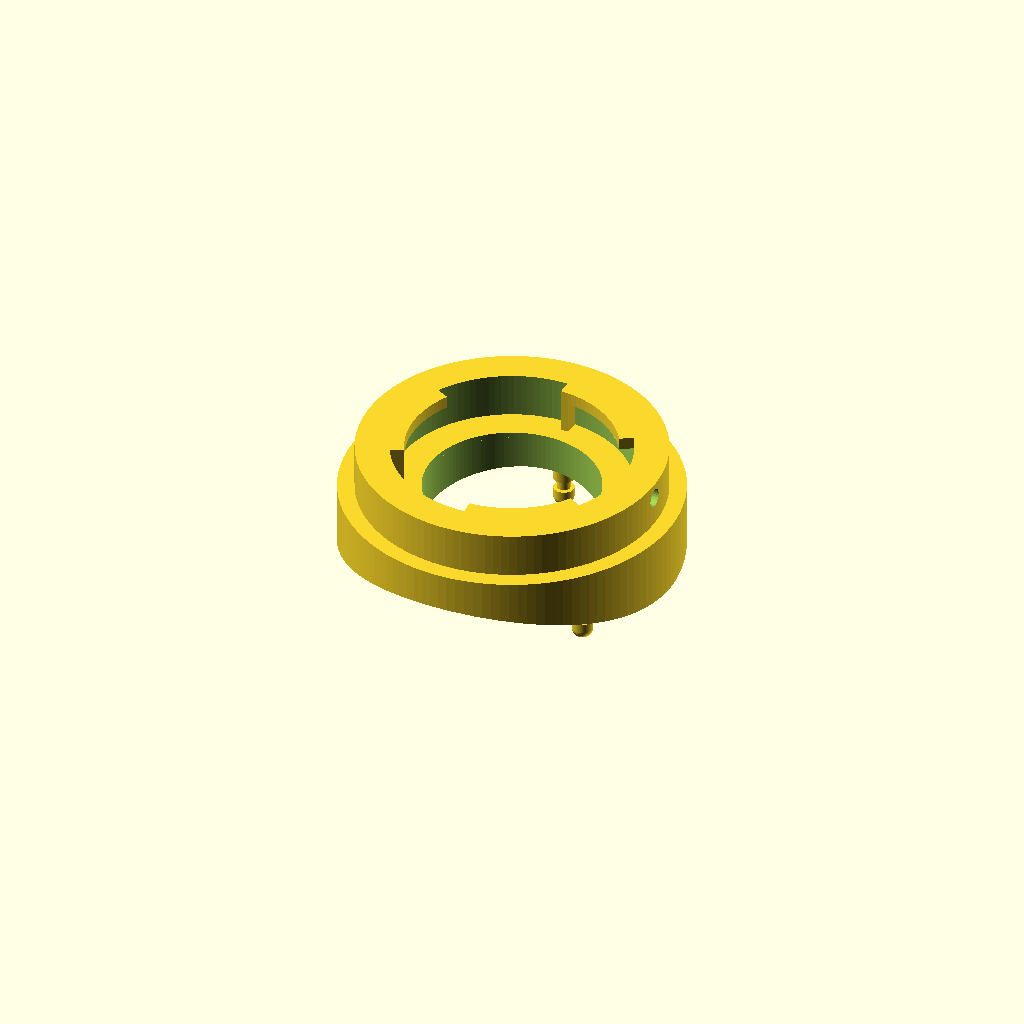
Cell 1 — every parameter at its default value.
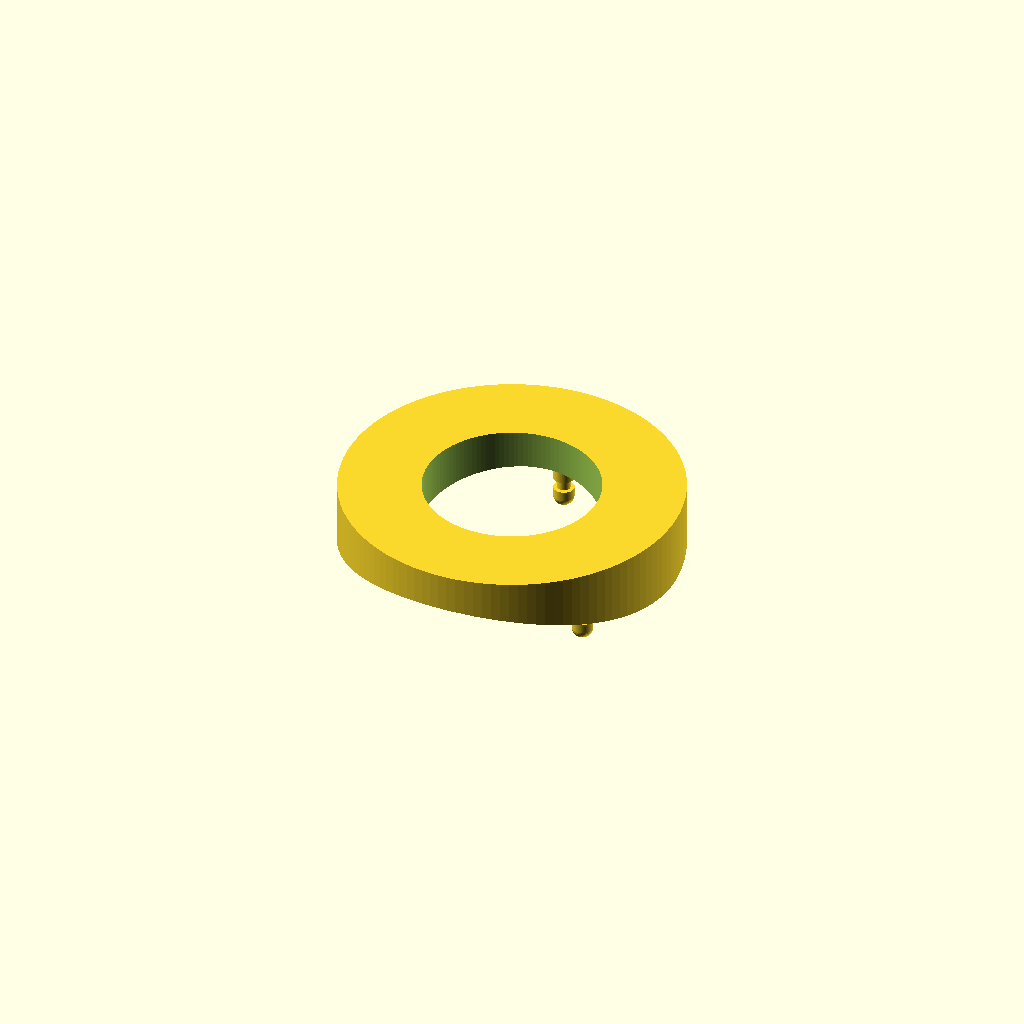
Cell 2: the same model with add_bayonet = false.
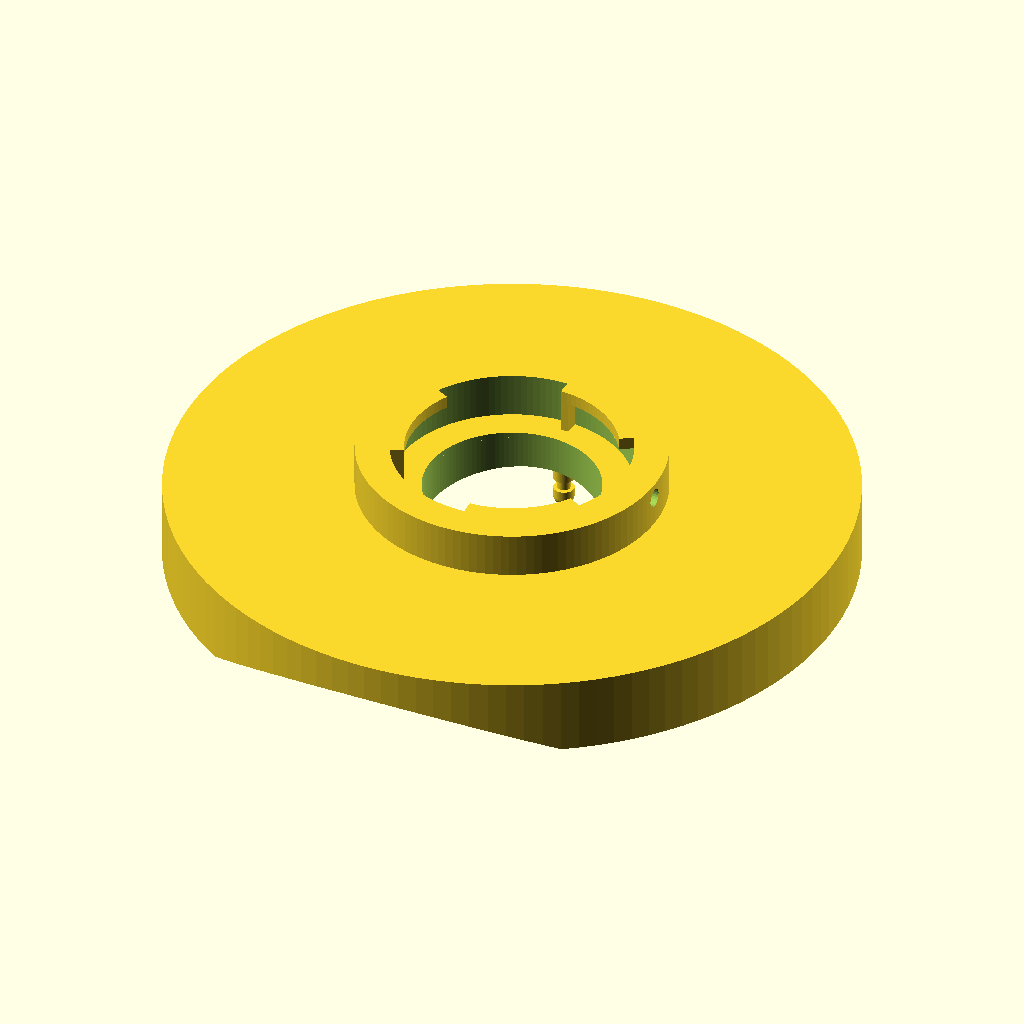
Cell 3: pad_diameter = 120 (everything else at default).
All cells are drawn from one camera (rotation 55°, 0°, 25°, orthographic, colour scheme Cornfield), so only the parameter changes between them.
The OpenSCAD source (qr_bracket.scad):
// =====================================================================
//  QR BRACKET  -- screw-free tube attachment, PUSH-ON + INSIDE CLIP
//
//  The plain base lives in focuser_base.scad; this is the screw-free
//  attachment version.
//
//  How it works:
//    - 3 straight SNUG pins (~hole size) go through the 3 tube holes.
//      The snug fit is what gives rigidity / no wobble.
//    - Push the bracket straight onto the tube; pins poke into the cage.
//    - From inside the open cage, snap a printed C-CLIP onto each pin's
//      groove. The clip traps the wall between the saddle and the clip.
//    - Screw-free, tool-free, rigid. Removable (pop the clips) but this
//      joint is rarely removed, so that's fine.
//
//  Two pin modes (pin_mode):
//    "clip"   = grooved pins + snap-on C-clips (print the clip x3)
//    "thread" = M4 external studs + nuts (steel M4 nut, or the curved nut)
//
//  part = "bracket" | "clip" | "pins" | "washer" | "wall"
//  (clip: print 3.  pins: the 3 pins alone for a fit test.  washer: curved head-
//   washer for screw mode, print 3 at washer_tilt 0 / +13 / -13.  wall: mock tube-
//   wall segment to push the pins through.)
// =====================================================================

part = "bracket";

// ---- tube + base (shared with focuser_base) ----
tube_od        = 160.7;
wall_thk       = 5;
pad_diameter   = 60;
base_thickness = 6.8;
saddle_wrap    = 7;
bore_d         = 31;
stud_spacing   = 36.5;
clocking_angle = 90;
carbon_hole_d  = 4.0;       // measured hole diameter (set when scope is back)

// ---- pin mode ----
pin_mode   = "clip";        // "clip"   = grooved pins + C-clips
                            // "thread" = M4 studs + nuts (steel M4 or the curved nut)
                            // "screw"  = NO pins; captive M4 nut slid into the base from
                            //            the bore side, a 12mm M4 screw driven from inside
                            //            the cage into it. Print 3 curved head-washers
                            //            (part="washer", washer_tilt = 0 / +13 / -13).

// ---- pins (shared) ----
pin_clear  = 0.30;          // pin = hole - this (snug fit = rigidity). Raise if too tight.

// ---- clip mode ----
groove_d   = 2.3;           // necked groove diameter the clip grabs
groove_w   = 2.0;           // groove width (>= clip thickness)
tip_h      = 1.6;           // shoulder below the groove (+ a rounded end)

// ---- thread mode (M4 x 0.7 external stud into the cage) ----
thread_pitch = 0.7;
thread_clear = 0.35;        // crest undersize so a steel M4 nut threads on AND it
                            // passes the hole. Bigger = looser; smaller = tighter.
thread_len   = 8;           // threaded length protruding into the cage (plenty for a nut)
thread_tooth = 110;         // thread profile tooth angle
right_hand   = 1;           // 1 = standard RH thread; -1 if a nut won't start

// ---- screw mode (12mm M4 from inside the cage into a captive nut in the base) ----
//  The screw enters from the cage, crosses the tube wall + a thin clamp shelf, and
//  threads into a hex nut that you slide in radially from the central bore. Tightening
//  pulls the bracket onto the tube; the screw HEAD bears on the concave inner wall, so
//  it needs a curved washer (part="washer") just like the curved nut.
bscrew_clear = 4.6;     // M4 screw-shaft clearance through the bracket (carbon hole locates it)
bnut_af      = 7.4;     // M4 nut across-flats (7.0) + 0.4 -> 0.2/side slot & pocket
bnut_thk     = 3.6;     // slot height: M4 nut (3.2) + 0.4 headroom (screw seats it down on tighten)
bnut_roof    = 1.6;     // material left above the nut, under the base top (retains the nut)
bnut_grip    = 0.3;     // floor ridge at the channel mouth: nut rides over it and is held
bnut_grip_len= 1.2;     // length of that ridge

// ---- curved head-washer (screw mode; print 3: washer_tilt = 0 / +13 / -13) ----
washer_od    = 9;       // washer outer diameter (M4 head ~7mm sits on it)
washer_clr   = 4.6;     // M4 through-hole
washer_h     = 2.5;     // min thickness at the thin edge after the convex carve
washer_tilt  = 0;       // 0 = centre hole; +13 / -13 = the two side holes (mirror pair)
washer_marg  = 4;       // stock above the apex, trimmed by the wall curve

// ---- clip (C-washer, print 3) ----
clip_od    = 9;
clip_thk   = 1.6;
clip_bore  = groove_d + 0.3;   // hugs the groove with a little clearance
clip_mouth = groove_d - 0.5;   // opening < groove_d so it snaps on and grips

// ---- bayonet receiver (FEMALE; the focuser's male lugs lock into this) ----
add_bayonet   = true;
bay_socket_id = 42;     // socket bore (the male body drops into this)
bay_ledge_id  = 37;     // inward lip diameter (lugs catch under it; > bore_d)
bay_ring_od   = 54;     // outer diameter of the bayonet ring (the male skirt wraps this)
bay_ring_h    = 8;      // ring height above the register face
bay_ledge_t   = 2.2;    // lip thickness at the top
bay_n         = 3;      // number of lugs / gaps
bay_gap_arc   = 64;     // entry-gap arc (deg) the lugs pass through
bay_stop_arc  = 4;      // width of the rotation stop

// ---- lock screw (radial M3; nut is captive in the male skirt) ----
lock_tap      = 3.3;    // DOWEL hole in the ring for the screw TIP (threads are in
                        // the skirt nut now, so this is a clearance dowel, not a tap)
lock_angle    = 0;      // angular position of the lock screw (bracket frame)
lock_drop     = 2.8;    // lock centre below the ring top (match the male)

// ---- wall mock (for bench testing) ----
wall_patch_d = 58;

$fn = 120;
// =====================================================================
Rt       = tube_od/2;
wall_R   = (tube_od - 2*wall_thk)/2;
stud_bcd = stud_spacing/sqrt(3)*2;
pin_d    = carbon_hole_d - pin_clear;
top_z    = base_thickness;

// The tube is a cylinder whose axis runs along Y, apex at z=0. So the wall
// height at a hole depends ONLY on its X (circumferential) position. The
// centreline hole (X=0) is at the apex; the side holes sit lower.
function zo(x) = -Rt + sqrt(Rt*Rt    - x*x);   // outer wall (saddle contact) z
function zi(x) = -Rt + sqrt(wall_R*wall_R - x*x); // inner wall z

function holexy(a) = [(stud_bcd/2)*cos(a), (stud_bcd/2)*sin(a)];
A = holexy(clocking_angle);
B = holexy(clocking_angle + 120);
C = holexy(clocking_angle + 240);

// ---------------- base ----------------
module saddle_cut()
    translate([0,0,-Rt]) rotate([90,0,0]) cylinder(r = Rt, h = pad_diameter*2, center = true);

module base_solid()
    difference() {
        translate([0,0,-saddle_wrap]) cylinder(d = pad_diameter, h = base_thickness + saddle_wrap);
        saddle_cut();
        translate([0,0,-saddle_wrap-1]) cylinder(d = bore_d, h = base_thickness + saddle_wrap + 2);
    }

module hole_positions() for (p = [A,B,C]) translate([p[0],p[1],0]) children();

// ---------------- clip-mode pin: straight grooved ----------------
//  full-diameter (snug) through the wall, then a groove for the clip, then
//  a short shoulder + rounded end. Groove sits at THIS hole's inner-wall
//  height, so side pins come out longer than the centreline pin.
module pin_clip(p) translate([p[0], p[1], 0]) {
    w = zi(p[0]);                                                       // inner wall z here
    translate([0,0, w])               cylinder(d = pin_d,   h = top_z - w); // through + into base
    translate([0,0, w-groove_w])      cylinder(d = groove_d, h = groove_w);  // clip groove
    translate([0,0, w-groove_w-tip_h]) cylinder(d = pin_d, h = tip_h);       // lower shoulder
    translate([0,0, w-groove_w-tip_h]) sphere(d = pin_d, $fn = 40);          // rounded end
}

// ---------------- thread-mode pin: M4 external stud ----------------
//  smooth snug section through the wall (rigidity), then an M4 external
//  thread protruding into the cage for a nut. Groove/thread sit at THIS
//  hole's inner-wall height, so side pins are longer than the centre pin.
module ext_thread(maj_d, p, length) {
    Rmaj  = maj_d/2 - thread_clear/2;
    Rmin  = Rmaj - 0.6134*p;
    turns = length/p;
    linear_extrude(height = length, twist = right_hand*-360*turns,
                   convexity = 10, slices = ceil(turns*24))
        union() {
            circle(r = Rmin, $fn = 40);
            polygon([[Rmin*cos( thread_tooth/2), Rmin*sin( thread_tooth/2)],
                     [Rmaj, 0],
                     [Rmin*cos(-thread_tooth/2), Rmin*sin(-thread_tooth/2)]]);
        }
}

module pin_thread(p) translate([p[0], p[1], 0]) {
    w = zi(p[0]);                                                  // inner wall z here
    translate([0,0, w]) cylinder(d = pin_d, h = top_z - w);        // smooth snug through-wall
    translate([0,0, w-thread_len]) ext_thread(4.0, thread_pitch, thread_len); // M4 stud into cage
    translate([0,0, w-thread_len-1.2]) cylinder(d1 = 1.0, d2 = pin_d, h = 1.2); // lead-in tip
}

// ---------------- bayonet receiver (female) ----------------
//  A ring on top of the base. Inward lip at the top, broken by 3 gaps; a
//  channel below; the base top is the register face. The focuser's lugs
//  pass the gaps, then twist under the lip until they hit a stop.
module bayonet_female() {
    ledge_arc = 360/bay_n - bay_gap_arc;          // solid lip arc between gaps
    rr0 = bay_ledge_id/2;                          // lip inner radius
    rw  = (bay_socket_id - bay_ledge_id)/2 + 0.8;  // lip width (+overlap into the ring wall)
    translate([0,0, top_z]) {
        // outer ring wall (socket)
        difference() {
            cylinder(d = bay_ring_od, h = bay_ring_h);
            translate([0,0,-1]) cylinder(d = bay_socket_id, h = bay_ring_h + 2);
        }
        for (i = [0:bay_n-1]) {
            c = (360/bay_n)*(i + 0.5);             // lip centres: 60,180,300 for n=3
            // lip (the part the lugs hook under)
            rotate([0,0, c - ledge_arc/2])
                translate([0,0, bay_ring_h - bay_ledge_t])
                    rotate_extrude(angle = ledge_arc)
                        translate([rr0, 0]) square([rw, bay_ledge_t]);
            // rotation stop at the far end (full height; merges with lip + wall)
            rotate([0,0, c + ledge_arc/2 - bay_stop_arc])
                rotate_extrude(angle = bay_stop_arc)
                    translate([rr0, 0]) square([rw, bay_ring_h]);
        }
    }
}

// ---------------- screw-mode captive nut slot ----------------
//  At each tube hole: a hex pocket that seats the M4 nut, an entry channel from the
//  bore so the nut slides in, a screw-shaft clearance up from the saddle face, and a
//  tip relief through the roof into the (empty) socket cavity above. A small floor
//  ridge at the channel mouth holds the nut from sliding back out toward the bore.
module nut_slot(p) {
    ah   = atan2(p[1], p[0]);               // this hole's angle
    rh   = stud_bcd/2;                      // hole radius
    znut_top = top_z - bnut_roof;           // nut band top  (roof above)
    znut_bot = znut_top - bnut_thk;         // nut band bottom (clamp shelf below)
    rotate([0,0, ah]) {
        // hex seat at the hole
        translate([rh, 0, znut_bot]) cylinder(d = bnut_af/cos(30), h = bnut_thk + 0.02, $fn = 6);
        // entry channel from the bore out to the pocket, minus a floor ridge near the mouth
        difference() {
            translate([0, -bnut_af/2, znut_bot]) cube([rh, bnut_af, bnut_thk + 0.02]);
            translate([bore_d/2 - 0.5, -bnut_af/2 - 0.1, znut_bot])
                cube([bnut_grip_len, bnut_af + 0.2, bnut_grip]);            // ridge = retention
        }
        // screw-shaft clearance up from below (through the saddle face) to the nut
        translate([rh, 0, -saddle_wrap - 1])
            cylinder(d = bscrew_clear, h = znut_bot + saddle_wrap + 1.2);
        // tip relief through the roof into the socket cavity (keeps the nut, frees the tip)
        translate([rh, 0, znut_top - 0.01]) cylinder(d = bscrew_clear, h = bnut_roof + 1);
    }
}

module bracket() {
    difference() {
        union() {
            base_solid();
            if (pin_mode == "thread") for (p = [A,B,C]) pin_thread(p);
            else if (pin_mode == "clip") for (p = [A,B,C]) pin_clip(p);
            // pin_mode == "screw": no pins (captive nut + separate screw)
            if (add_bayonet) bayonet_female();
        }
        if (pin_mode == "screw") for (p = [A,B,C]) nut_slot(p);
        // radial lock-screw tap hole through the ring wall
        if (add_bayonet)
            rotate([0,0, lock_angle]) translate([0,0, top_z + bay_ring_h - lock_drop])
                rotate([0,90,0]) cylinder(d = lock_tap, h = bay_ring_od/2 + 3, $fn = 24);
    }
    if (pin_mode == "screw")
        echo(str("BRACKET (screw): captive M4 nut slot, shelf ", top_z - bnut_roof - bnut_thk,
                 " mm at apex; slide nut from bore, drive 12mm M4 from inside + curved washer"));
    else
        echo(str("BRACKET (", pin_mode, "): pin ", pin_d,
                 " mm. Inner-wall z: A=", zi(A[0]), " B/C=", zi(B[0]),
                 " -> side pins ", zi(A[0])-zi(B[0]), " mm longer"));
}

// ---------------- curved head-washer (screw mode; print 3) ----------------
//  Sits between the screw head and the concave inner tube wall so the head seats
//  flush on the off-centre holes. Flat bottom (head bears), convex top (matches the
//  wall, tilted for the side holes). Same trick as the curved nut.
module head_washer() {
    intersection() {
        difference() {
            cylinder(d = washer_od, h = washer_h + washer_marg);
            translate([0,0,-1]) cylinder(d = washer_clr, h = washer_h + washer_marg + 2);
        }
        // keep only what is inside the inner-wall cylinder -> convex tilted top
        translate([wall_R*sin(washer_tilt), 0, washer_h - wall_R*cos(washer_tilt)])
            rotate([90,0,0]) cylinder(r = wall_R, h = washer_od*4, center = true, $fn = 480);
    }
    echo(str("WASHER: od ", washer_od, " hole ", washer_clr, " tilt ", washer_tilt,
             " deg (convex R ", wall_R, ") -- print tilt 0 / +13 / -13"));
}

// ---------------- C-clip (print 3) ----------------
module clip() {
    difference() {
        cylinder(d = clip_od, h = clip_thk);
        translate([0,0,-0.5]) cylinder(d = clip_bore, h = clip_thk + 1);     // groove bore
        translate([-clip_mouth/2, 0, -0.5]) cube([clip_mouth, clip_od, clip_thk + 1]); // mouth
    }
    echo(str("CLIP: od ", clip_od, " thk ", clip_thk, " bore ", clip_bore,
             " mouth ", clip_mouth, " mm (snaps onto a ", groove_d, " mm groove)"));
}

// ---------------- pins-only test piece (print before the whole bracket) ----------------
//  The 3 real pins (same geometry as the bracket), joined by a thin tie plate and
//  flipped so they print upright. Push them through the wall coupon to test the snug
//  fit + clip/nut grab before committing to the full bracket. Honours pin_mode.
module pins_test() {
    plate_t = 2.5;
    translate([0,0, top_z + plate_t]) mirror([0,0,1]) {
        hull() for (p = [A,B,C]) translate([p[0],p[1], top_z]) cylinder(d = pin_d + 7, h = plate_t);
        for (p = [A,B,C]) if (pin_mode == "thread") pin_thread(p); else pin_clip(p);
    }
    echo(str("PINS TEST (", pin_mode, "): 3 pins on a ", plate_t, " mm tie plate, printed upright"));
}

// ---------------- mock tube-wall segment (for testing) ----------------
module wall_seg() {
    difference() {
        intersection() {
            translate([0,0,-Rt]) rotate([90,0,0])
                difference() {
                    cylinder(r = Rt,     h = wall_patch_d*1.6, center = true);
                    cylinder(r = wall_R, h = wall_patch_d*1.6+2, center = true);
                }
            translate([0,0,-8]) cylinder(d = wall_patch_d, h = 10);
        }
        hole_positions() translate([0,0,-9]) cylinder(d = carbon_hole_d, h = 12);
    }
    echo(str("WALL SEGMENT: patch ", wall_patch_d, " mm, 3 holes ", carbon_hole_d, " mm"));
}

// ---------------- select ----------------
if      (part == "bracket") bracket();
else if (part == "clip")    clip();
else if (part == "pins")    pins_test();
else if (part == "washer")  head_washer();
else if (part == "wall")    wall_seg();
Customizer parameters (derived from the source; name, type, default, range or options):
part: string, default "bracket"
tube_od: number, default 160.7
wall_thk: number, default 5
pad_diameter: number, default 60
base_thickness: number, default 6.8
saddle_wrap: number, default 7
bore_d: number, default 31
stud_spacing: number, default 36.5
clocking_angle: number, default 90
carbon_hole_d: number, default 4
pin_mode: string, default "clip"
pin_clear: number, default 0.3
groove_d: number, default 2.3
groove_w: number, default 2
tip_h: number, default 1.6
thread_pitch: number, default 0.7
thread_clear: number, default 0.35
thread_len: number, default 8
thread_tooth: number, default 110
right_hand: number, default 1
bscrew_clear: number, default 4.6
bnut_af: number, default 7.4
bnut_thk: number, default 3.6
bnut_roof: number, default 1.6
bnut_grip: number, default 0.3
bnut_grip_len: number, default 1.2
washer_od: number, default 9
washer_clr: number, default 4.6
washer_h: number, default 2.5
washer_tilt: number, default 0
washer_marg: number, default 4
clip_od: number, default 9
clip_thk: number, default 1.6
add_bayonet: bool, default true
bay_socket_id: number, default 42
bay_ledge_id: number, default 37
bay_ring_od: number, default 54
bay_ring_h: number, default 8
bay_ledge_t: number, default 2.2
bay_n: number, default 3
bay_gap_arc: number, default 64
bay_stop_arc: number, default 4
lock_tap: number, default 3.3
lock_angle: number, default 0
lock_drop: number, default 2.8
wall_patch_d: number, default 58
